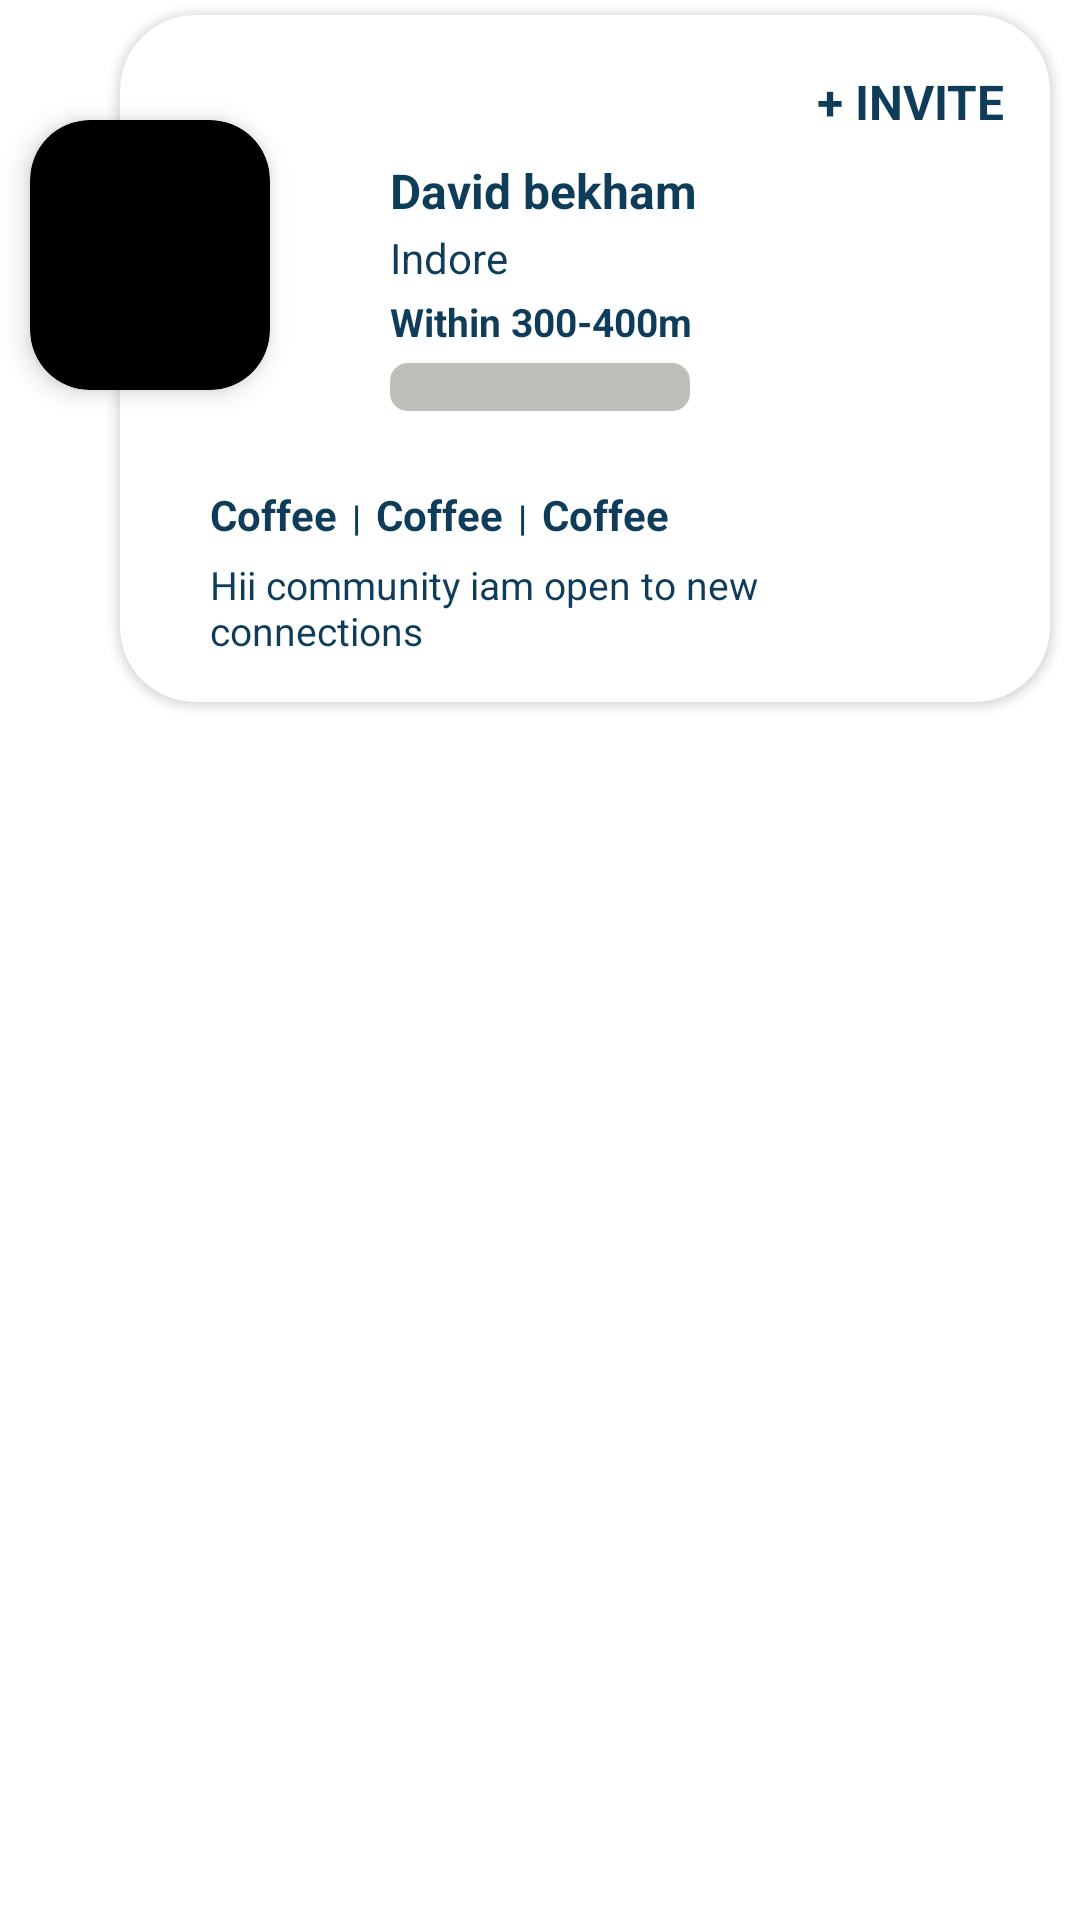

Layout XML and referenced resources for this Android screen:
<!-- AndroidManifest.xml: application theme Theme.TestScreensExam -->
<!-- res/layout/recycler_profile.xml -->
<?xml version="1.0" encoding="utf-8"?>
<RelativeLayout xmlns:android="http://schemas.android.com/apk/res/android"
    android:layout_width="match_parent"
    android:layout_height="wrap_content"
    android:layout_marginTop="3dp"
    xmlns:app="http://schemas.android.com/apk/res-auto">

    <androidx.cardview.widget.CardView
        android:id="@+id/profilePic"
        android:layout_width="80dp"
        android:layout_height="90dp"
        app:cardCornerRadius="20dp"
        android:layout_marginStart="10dp"
        android:layout_marginTop="40dp"
        app:cardBackgroundColor="@color/black"


        app:cardElevation="5dp">

        <ImageView
            android:layout_width="match_parent"
            android:layout_height="match_parent"
            android:background="@drawable/arrow"
            android:scaleType="fitXY"/>

    </androidx.cardview.widget.CardView>

    <androidx.cardview.widget.CardView
        android:layout_width="match_parent"
        android:layout_height="wrap_content"
        android:layout_marginStart="40dp"
        app:cardCornerRadius="25dp"
        android:layout_marginBottom="5dp"
        android:layout_marginTop="5dp"
        android:layout_marginEnd="10dp"
        >

        <LinearLayout
            android:layout_width="match_parent"
            android:layout_height="match_parent"
            android:orientation="vertical">

            <TextView
                android:layout_width="wrap_content"
                android:layout_height="wrap_content"
                android:text="+ INVITE"
                android:textColor="@color/netcalf"
                android:layout_gravity="end"
                android:layout_marginTop="18dp"
                android:textSize="16sp"
                android:textStyle="bold"
                android:layout_marginEnd="15dp"/>


            <TextView
                android:layout_width="wrap_content"
                android:layout_height="wrap_content"
                android:text="David bekham"
                android:layout_marginStart="90dp"
                android:textColor="@color/netcalf"
                android:layout_marginTop="8dp"
                android:textSize="16sp"
                android:textStyle="bold"
                android:layout_marginEnd="15dp"/>
            <TextView
                android:layout_width="wrap_content"
                android:layout_height="wrap_content"
                android:text="Indore"
                android:textColor="@color/netcalf"
                android:layout_marginStart="90dp"
                android:layout_marginTop="2dp"
                android:textSize="14sp"
                android:layout_marginEnd="15dp"/>
            <TextView
                android:layout_width="wrap_content"
                android:layout_height="wrap_content"
                android:text="Within 300-400m"
                android:textColor="@color/netcalf"
                android:layout_marginTop="3dp"
                android:layout_marginStart="90dp"
                android:textSize="13sp"
                android:textStyle="bold"
                android:layout_marginEnd="15dp"/>



            <ProgressBar
                android:id="@+id/progressBar"
                android:layout_width="match_parent"
                android:layout_marginStart="90dp"
                android:layout_marginEnd="120dp"
                android:layout_marginTop="5dp"
                android:layout_height="wrap_content"
                style="?android:attr/progressBarStyleHorizontal"
                android:progressDrawable="@drawable/custom_progress_bg"/>



            <LinearLayout
                android:layout_width="match_parent"
                android:layout_height="wrap_content"
                android:orientation="horizontal"
                android:layout_marginTop="20dp"
                android:layout_marginStart="30dp"
                android:layout_gravity="bottom"

                >


                <TextView
                    android:id="@+id/firstChoice"
                    android:layout_width="wrap_content"
                    android:layout_height="wrap_content"
                    android:text="Coffee"
                    android:textColor="@color/netcalf"
                    android:layout_marginTop="5dp"
                    android:textSize="14sp"
                    android:textStyle="bold"
                    android:layout_marginEnd="5dp"/>
                <TextView

                    android:layout_width="wrap_content"
                    android:layout_height="wrap_content"
                    android:text="|"
                    android:textColor="@color/netcalf"
                    android:layout_marginTop="5dp"
                    android:textSize="12sp"
                    android:textStyle="bold"
                    android:layout_marginEnd="5dp"/>
                <TextView
                    android:id="@+id/secondChoice"
                    android:layout_width="wrap_content"
                    android:layout_height="wrap_content"
                    android:text="Coffee"
                    android:textColor="@color/netcalf"
                    android:layout_marginTop="5dp"
                    android:textSize="14sp"
                    android:textStyle="bold"
                    android:layout_marginEnd="5dp"/>

                <TextView

                    android:layout_width="wrap_content"
                    android:layout_height="wrap_content"
                    android:text="|"
                    android:textColor="@color/netcalf"
                    android:layout_marginTop="5dp"
                    android:textSize="12sp"
                    android:textStyle="bold"
                    android:layout_marginEnd="5dp"
                    />
                <TextView
                    android:id="@+id/thirdChoice"
                    android:layout_width="wrap_content"
                    android:layout_height="wrap_content"
                    android:text="Coffee"
                    android:textColor="@color/netcalf"
                    android:layout_marginTop="5dp"
                    android:textSize="14sp"
                    android:textStyle="bold"
                    android:layout_marginEnd="15dp"/>





            </LinearLayout>


            <TextView
                android:id="@+id/StatusTxt"
                android:layout_width="wrap_content"
                android:layout_height="wrap_content"
                android:text="Hii community iam open to new connections"
                android:textColor="@color/netcalf"
                android:layout_marginTop="5dp"
                android:textSize="13sp"
                android:layout_marginBottom="15dp"
                android:layout_marginStart="30dp"
                android:layout_marginEnd="25dp"/>

        </LinearLayout>







    </androidx.cardview.widget.CardView>

</RelativeLayout>
<!-- resources referenced by this layout -->
<resources>
  <color name="black">#FF000000</color>
  <color name="netcalf">#0F3D59</color>
  <!-- drawable custom_progress_bg (drawable) -->
  <?xml version="1.0" encoding="utf-8"?>
  
  <layer-list xmlns:android="http://schemas.android.com/apk/res/android">
  
      <item android:id="@android:id/background">
  
          <shape android:shape="rectangle" >
              <corners android:radius="6dp"/>
              <solid android:color="#BFBFB9"/>
          </shape>
  
      </item>
  
  
      <item android:id="@android:id/progress">
  
          <scale android:scaleWidth="100%">
              <shape android:shape="rectangle">
                  <corners android:radius="6dp"/>
                  <solid android:color="@color/netcalf"/>
              </shape>
          </scale>
  
      </item>
  
  </layer-list>
  <style name="Theme.TestScreensExam" parent="Theme.MaterialComponents.DayNight.DarkActionBar">
          
          <item name="colorPrimary">@color/purple_500</item>
          <item name="colorPrimaryVariant">@color/purple_700</item>
          <item name="colorOnPrimary">@color/white</item>
          
          <item name="colorSecondary">@color/teal_200</item>
          <item name="colorSecondaryVariant">@color/teal_700</item>
          <item name="colorOnSecondary">@color/black</item>
          
          <item name="android:statusBarColor">?attr/colorPrimaryVariant</item>
          <item name="windowNoTitle">true</item>
          <item name="windowActionBar">false</item>
          
      </style>
  <color name="purple_500">#FF6200EE</color>
  <color name="purple_700">#FF3700B3</color>
  <color name="white">#FFFFFFFF</color>
  <color name="teal_200">#FF03DAC5</color>
  <color name="teal_700">#FF018786</color>
</resources>
